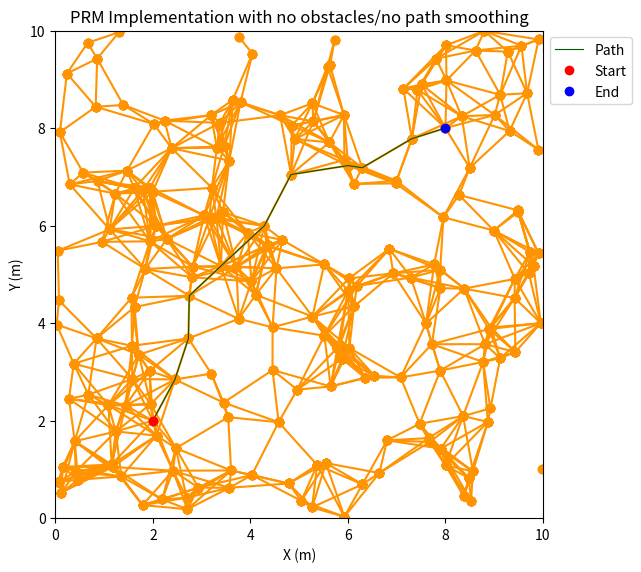
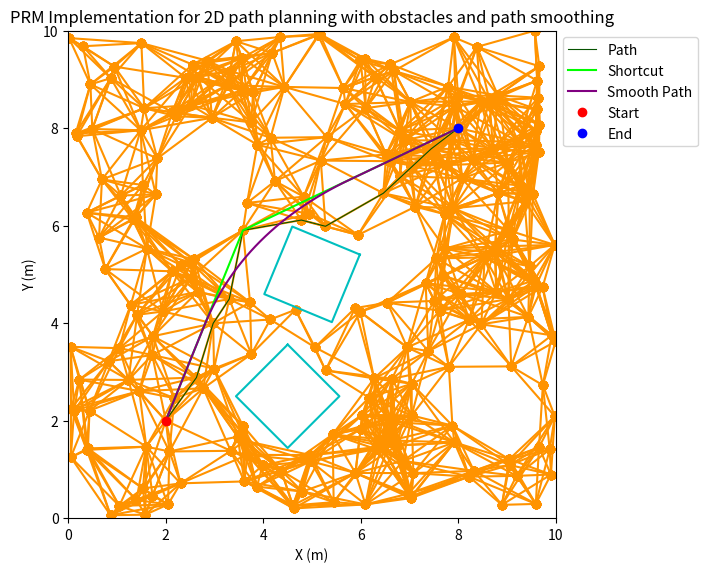

Write Python code to recreate these figures, in order.
# Import packages
import numpy as np
import matplotlib.pyplot as plt
import random



# PRM Implementation in 2D with no obstacles/no path smoothing


# Define parameters
xdim=10
ydim=10
numNodes=200
radius=1.25

init_node=(2,2)
fin_node=(8,8)

# Initialize list of vertices and edges
V=[]
E=[]
cost=[]
prev=[]

# Calculate Euclidean distance
def dist(a,b):
    d=np.sqrt((b[0]-a[0])**2+(b[1]-a[1])**2)
    return d

# Find all the nodes that are within a specified distance from the new node
def find_near(V,n_new,rad):
    n_nearest=[]
    distance=[]
    if V:
        for vertex in V:
            d=dist(vertex,n_new)
            if d<rad:
                n_nearest.append(vertex)
    return n_nearest

# Find if an edge already exists between 2 vertices
def same_comp(node1,node2,E):
    for e in E:
        if e==(node1,node2) or e==(node2,node1):
            return True
    return False

# Connect a node (start and goal) to all nodes that are within a specified distance
def connect_pt(node,V,rad):
    connected=[]
    for vertex in V:
        if dist(vertex,node)<rad:
            connected.append(vertex)
    return connected

# Find the neighbor nodes from E
def find_neighbor(node,E):
    neighbor=[]
    for e in E:
        if e[0]==node:
            neighbor.append(e[1])
        elif e[1]==node:
            neighbor.append(e[0])
    return neighbor

# Create the roadmap
for i in range(numNodes):
    n_new=(random.random()*xdim,random.random()*ydim)
    V.append(n_new)
    cost.append(float("inf"))
    prev.append(None)
    n_nearest=find_near(V,n_new,radius)
    for node in n_nearest:
        if not same_comp(node,n_new,E):
            E.append((node,n_new))

# Connect the start and goal nodes to the roadmap
s_conn=connect_pt(init_node,V,radius)
g_conn=connect_pt(fin_node,V,radius)
for node in s_conn:
    E.append((init_node,node))
for node in g_conn:
    E.append((node,fin_node))
V.append(fin_node)
cost.append(float("inf"))
prev.append(None)
V.append(init_node)
cost.append(0)
prev.append(None)
    
# Use Djikstra's algorithm to find the path
unvisited=list(V)
unvisited_cost=list(cost)
current_node=init_node

while unvisited:
    if current_node==fin_node:      # If the current node is the goal node, stop searching
        break
    neighbors=find_neighbor(current_node,E)
    # For each neighboring nodes, find the cost and set the back pointer
    for node in neighbors:
        d=dist(node,current_node)
        next_cost=cost[V.index(current_node)]+d
        ind=V.index(node)
        if next_cost<cost[ind]:
            prev[ind]=current_node
            cost[ind]=next_cost
            unvisited_cost[unvisited.index(node)]=next_cost
    ind_visited=unvisited.index(current_node)
    unvisited.pop(ind_visited)
    unvisited_cost.pop(ind_visited)
    current_node=unvisited[unvisited_cost.index(min(unvisited_cost))]

# Find the path
path=[]
path.append(fin_node)
path_ind=V.index(fin_node)
while True:
    path.append(prev[path_ind])
    if prev[path_ind] is init_node:
        break
    path_ind=V.index(prev[path_ind])
path.reverse()

# Initialize the figure
fig=plt.figure(figsize=(8,6.333),dpi=80)
ax=fig.add_subplot(111,autoscale_on=False,xlim=(0,xdim),ylim=(0,ydim))
ax.set_aspect('equal')

# Plot the edges of the roadmap
for e in E: ax.plot([e[0][0],e[1][0]],[e[0][1],e[1][1]],'o-',color="#FF9300")
    
# Plot the found path
ax.plot([path_x[0] for path_x in path],[path_y[1] for path_y in path],color="#055200",linewidth=0.8,label='Path')

# Print the details of the PRM implementation
total=0
for j in range(len(path)-1):
    total+=dist(path[j],path[j+1])
print("Start: {0}, Goal: {1}".format(init_node,fin_node))
print("Number of vertices: {0:1}".format(len(V)))
print("Original path distance: {0:2.4f}".format(total))

# Signal the user to close the figure to continue on with the code.
print("\nClose the figure to continue on with the code.\n\n")

# Show the figure with appropritate info
ax.plot(init_node[0],init_node[1],'ro',label='Start')
ax.plot(fin_node[0],fin_node[1],'bo',label='End')
ax.set_xlabel('X (m)')
ax.set_ylabel('Y (m)')
ax.set_title("PRM Implementation with no obstacles/no path smoothing")
ax.legend(bbox_to_anchor=(1,1))
plt.show()




# PRM Implementation in 2D path planning with obstacles and path smoothing (path smoothing currently does not have collision detection implemented)



# Define parameters
xdim=10
ydim=10
numNodes=250
radius=1.5  # Radius used to check for neighboring nodes
div=10      # Line segments are split into this number of parts for collision detection

init_node=(2,2)
fin_node=(8,8)

# Create a class for obstacles that are square
class Obstacle:
    def __init__(self,center,angle,length):
        self.center=(center[0],center[1])
        self.ang=angle                       # Angle in rads, positive direction CCW from +x axis
        self.length=length
        cos_val=np.cos(self.ang+np.pi/4)
        sin_val=np.sin(self.ang+np.pi/4)
        corner_length=np.sqrt(2)*self.length/2
        # Find the corner locations for the square
        self.corner=np.array([[cos_val*corner_length+self.center[0],sin_val*corner_length+self.center[1]],
                              [-sin_val*corner_length+self.center[0],cos_val*corner_length+self.center[1]],
                              [-cos_val*corner_length+self.center[0],-sin_val*corner_length+self.center[1]],
                              [sin_val*corner_length+self.center[0],-cos_val*corner_length+self.center[1]],
                              [cos_val*corner_length+self.center[0],sin_val*corner_length+self.center[1]]])

# Create two square obstacles
obs1=Obstacle((5,5),-np.pi/8,1.5)
obs2=Obstacle((4.5,2.5),np.pi/4,1.5)

# Initialize list of vertices and edges
V=[]
E=[]
cost=[]
prev=[]

# Check collision of the point with an obstacle
def collision(obs,pt):
    box_to_pt=np.array([pt[0]-obs.center[0],pt[1]-obs.center[1]])
    if np.linalg.norm(box_to_pt)==0:
        return True
    else:
        box_to_pt_norm=box_to_pt/np.linalg.norm(box_to_pt)
    max_val=float("-inf")
    for i in range(4):
        obs_pt=obs.corner[i,:]
        v=np.array([obs_pt[0]-obs.center[0],obs_pt[1]-obs.center[1]])
        current_proj=np.matmul(v,box_to_pt_norm)
        if max_val<current_proj:
            max_val=current_proj
    if np.linalg.norm(box_to_pt)-max_val>0:
        return False
    return True

# Create the roadmap
for i in range(numNodes):
    n_new=(random.random()*xdim,random.random()*ydim)
    if not collision(obs1,n_new) and not collision(obs2,n_new):
        V.append(n_new)
        cost.append(float("inf"))
        prev.append(None)
        n_nearest=find_near(V,n_new,radius)
        for node in n_nearest:
            if not same_comp(node,n_new,E):
                intersect=False
                for i in range(div):
                    point=((i/div)*node[0]+(1-i/div)*n_new[0],(i/div)*node[1]+(1-i/div)*n_new[1])
                    if collision(obs1,point) or collision(obs2,point):
                        intersect=True
                        break
                if not intersect:
                    E.append((node,n_new))

# Connect the start and goal nodes to the roadmap
s_conn=connect_pt(init_node,V,radius)
g_conn=connect_pt(fin_node,V,radius)
for node in s_conn:
    E.append((init_node,node))
for node in g_conn:
    E.append((node,fin_node))
V.append(fin_node)
cost.append(float("inf"))
prev.append(None)
V.append(init_node)
cost.append(0)
prev.append(None)
    
# Use Djikstra's algorithm to find the path
unvisited=list(V)
unvisited_cost=list(cost)
current_node=init_node

while unvisited:
    if current_node==fin_node:
        break
    neighbors=find_neighbor(current_node,E)
    # For each neighboring nodes, find the cost and set the back pointer
    for node in neighbors:
        d=dist(node,current_node)
        next_cost=cost[V.index(current_node)]+d
        ind=V.index(node)
        if next_cost<cost[ind]:
            prev[ind]=current_node
            cost[ind]=next_cost
            unvisited_cost[unvisited.index(node)]=next_cost
    ind_visited=unvisited.index(current_node)
    unvisited.pop(ind_visited)
    unvisited_cost.pop(ind_visited)
    current_node=unvisited[unvisited_cost.index(min(unvisited_cost))]

# Find the path
path=[]
path.append(fin_node)
path_ind=V.index(fin_node)
while True:
    path.append(prev[path_ind])
    if prev[path_ind] is init_node:
        break
    path_ind=V.index(prev[path_ind])
path.reverse()

# Perform shortcut of path
shortcut=list(path)
i=0
div=30
while i<len(shortcut)-2:
    intersect=False
    n1=shortcut[i]
    n2=shortcut[i+2]
    for j in range(div):
        line_point=((j/div)*n1[0]+(1-j/div)*n2[0],(j/div)*n1[1]+(1-j/div)*n2[1])
        if collision(obs1,line_point) or collision(obs2,line_point):
            intersect=True
    if not intersect:
        shortcut.pop(i+1)
        if i>0:
            i-=1
    else:
        i+=1

# Smoothe the path using Quadratic B-Spline Curve       
i=0
div=30
M=np.array([[1,1,0],[-2,2,0],[1,-2,1]])
smooth=np.zeros((1,2))
smooth=np.vstack((smooth,np.array(shortcut[0])))
while i<len(shortcut)-2:
    s=np.array([list(shortcut[i]),list(shortcut[i+1]),list(shortcut[i+2])])
    ms=np.matmul(0.5*M,s)
    sm=np.zeros((30,2))
    for j in range(30):
        t=j/30
        t_arr=np.array([1,t,t**2])
        sm[j,:]=np.matmul(t_arr,ms)
    smooth=np.vstack((smooth,sm))
    i+=1
smooth=np.vstack((smooth,np.array(shortcut[-1])))

# Initialize the figure
fig=plt.figure(figsize=(8,6.333),dpi=80)
ax=fig.add_subplot(111,autoscale_on=False,xlim=(0,xdim),ylim=(0,ydim))
ax.set_aspect('equal')

# Plot the edges of the roadmap
for e in E:
    ax.plot([e[0][0],e[1][0]],[e[0][1],e[1][1]],'o-',color="#FF9300")

# Plot the found path
ax.plot([path_x[0] for path_x in path],[path_y[1] for path_y in path],color="#055200",linewidth=0.8,label='Path')

# Plot the shortcut path
ax.plot([sc_x[0] for sc_x in shortcut],[sc_y[1] for sc_y in shortcut],'-',color='lime',label='Shortcut')

# Plot the shortcut path
ax.plot(smooth[1:,0],smooth[1:,1],'-',color='purple',label='Smooth Path')

# Plot the obstacles
ax.plot([obs[0] for obs in obs1.corner],[obs[1] for obs in obs1.corner],'c-',
        [obs[0] for obs in obs2.corner],[obs[1] for obs in obs2.corner],'c-')

# Print the details for the PRM implementation
total=0
for j in range(len(path)-1):
    total+=dist(path[j],path[j+1])
total_shortcut=0
for j in range(len(shortcut)-1):
    total_shortcut+=dist(shortcut[j],shortcut[j+1])
total_smooth=0
for j in range(smooth.shape[0]-2):
    total_smooth+=dist(smooth[j+1],smooth[j+2])
print("Start: {0}, Goal: {1}".format(init_node,fin_node))
print("Number of vertices: {0:1}".format(len(V)))
print("Original path distance: {0:2.4f}".format(total))
print("Shortcut path distance: {0:2.4f}".format(total_shortcut))
print("Smooth path distance: {0:2.4f}".format(total_smooth))

# Tell user that path smoothing doesn't have collision detection and recalculation of the B-spline curve implemented yet
print("\nThe current code doesn't check collision along the smooth path and won't recalculate the B-spline curve that avoids collisions yet.")

# Show the figure with appropritate info
ax.plot(init_node[0],init_node[1],'ro',label='Start')
ax.plot(fin_node[0],fin_node[1],'bo',label='End')
ax.set_xlabel('X (m)')
ax.set_ylabel('Y (m)')
ax.set_title("PRM Implementation for 2D path planning with obstacles and path smoothing")
ax.legend(bbox_to_anchor=(1,1))
plt.show()
